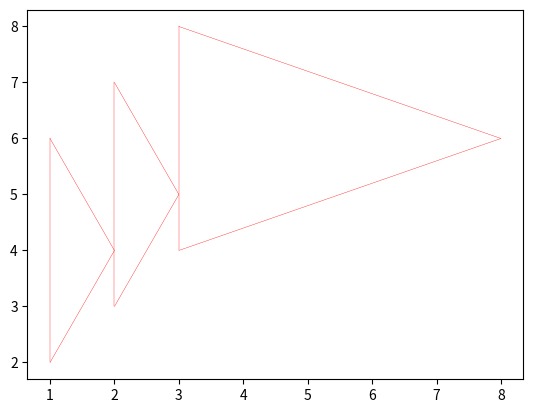

This figure's Python source:
from math import pow, sqrt
import matplotlib.pyplot as plt


class Triangle:

    __count = 0
    plot = plt

    def __init__(self, a=(0, 0), b=(0, 1), c=(1, 0)):
        Triangle.__count += 1
        self.id = Triangle.__count
        self.point_1 = a
        self.point_2 = b
        self.point_3 = c
        self.plot = plt

    def __repr__(self):
        return f"Trikampis id: {self.id}, A: {self.point_1}, B: {self.point_2}, C: {self.point_3}"

    def perimeter(self):
        # 1ma nuo self.point_1 iki self.point_2
        first_line = sqrt(pow(self.point_2[0] - self.point_1[0], 2) + pow(self.point_2[1] - self.point_1[1], 2))
        # 2a nuo self.point_2 iki self.point_3
        second_line = sqrt(pow(self.point_3[0] - self.point_2[0], 2) + pow(self.point_3[1] - self.point_2[1], 2))
        # 3ia nuo self.point_3 iki self.point_1
        third_line = sqrt(pow(self.point_1[0] - self.point_3[0], 2) + pow(self.point_1[1] - self.point_3[1], 2))
        perimeter = first_line + second_line + third_line
        return perimeter

    def plot_me(self):
        l1_x_values = [self.point_1[0], self.point_2[0]]
        l1_y_values = [self.point_1[1], self.point_2[1]]
        self.plot.plot(l1_x_values, l1_y_values, linewidth=0.25, color='red')
        l2_x_values = [self.point_2[0], self.point_3[0]]
        l2_y_values = [self.point_2[1], self.point_3[1]]
        self.plot.plot(l2_x_values, l2_y_values, linewidth=0.25, color='red')
        l3_x_values = [self.point_3[0], self.point_1[0]]
        l3_y_values = [self.point_3[1], self.point_1[1]]
        self.plot.plot(l3_x_values, l3_y_values, linewidth=0.25, color='red')

    @classmethod
    def how_many_triangles(cls):
        return cls.__count

    @classmethod
    def plot_all(cls):
        cls.plot.show()


if __name__ == "__main__":
    triangle_data = [
        ((1, 2), (1, 6), (2, 4)),
        ((2, 3), (2, 7), (3, 5)),
        ((3, 4), (3, 8), (8, 6)),
    ]
    new_triangles = []
    for t_data in triangle_data:
        a = t_data[0]
        b = t_data[1]
        c = t_data[2]
        naujas_trikampis = Triangle(a, b, c)
        new_triangles.append(naujas_trikampis)

    print(new_triangles)
    for triangle in new_triangles:
        print(triangle.perimeter())
        triangle.plot_me()

    number_of_objects = new_triangles[0].how_many_triangles()
    print(f'number of triangles: {number_of_objects}')
    print(new_triangles)
    Triangle.plot_all()

 # trikampis1 = Triangle()
# print(trikampis1.point_1, trikampis1.point_2, trikampis1.point_3)